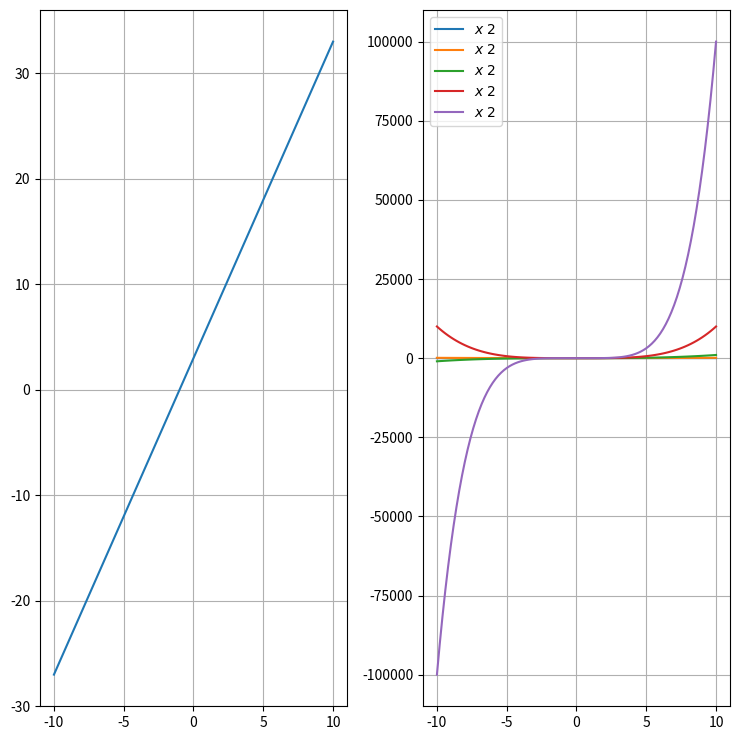

Generate this figure with matplotlib:
import enum
import numpy as np
import random
import matplotlib.pyplot as plt

# print(np.arange(-5, 5, 1))
# print(np.linspace(-3.14, 3.14, 10))

# print(np.ones((5, 5)))  # А так же есть zero
# print(np.zeros((5, 5)))

# print(np.eye(4))  # Единичная матрица
# print(np.diag(np.arange((5))))
# print(np.meshgrid(range(3), range(3)))

# arr = np.random.randint(0, 20, 20)
# mask = arr % 2 == 0
# print(arr[mask])
# print(mask)

# arr = np.array([[1, 2, 3, 4, 5], [1, 2, 3, 4, 5]])
# print(np.sum(arr, axis=0))
# print(np.sum(arr, axis=1))
# print(np.sum(arr))

# plt.figure(1)
# plt.subplot(121)
# plt.plot([1, 2, 3])
# plt.subplot(122)
# plt.plot([3, 2, 1])
# plt.show()

# plt.figure()
# plt.plot([-5, -3, 0, 2, 4, 6], [3, 5, 2, 1, 5, 7], "-r^")
# plt.show()

a, b, c = 2, 3, 1
x = np.arange(-10, 10 + 0.2, 0.2)
y = a + b * x + c

ys = []
for i in range(1, 6):
    ys.append(x**i)

plt.figure(figsize=(7.5, 7.5))
plt.subplot(121)
plt.plot(x, y)
plt.grid()
plt.subplot(122)
for i, y in enumerate(ys):
    plt.plot(x, y, label=f"$x ^ {2}$")
plt.legend()
plt.tight_layout()
plt.grid()
plt.show()
plt.plot()
